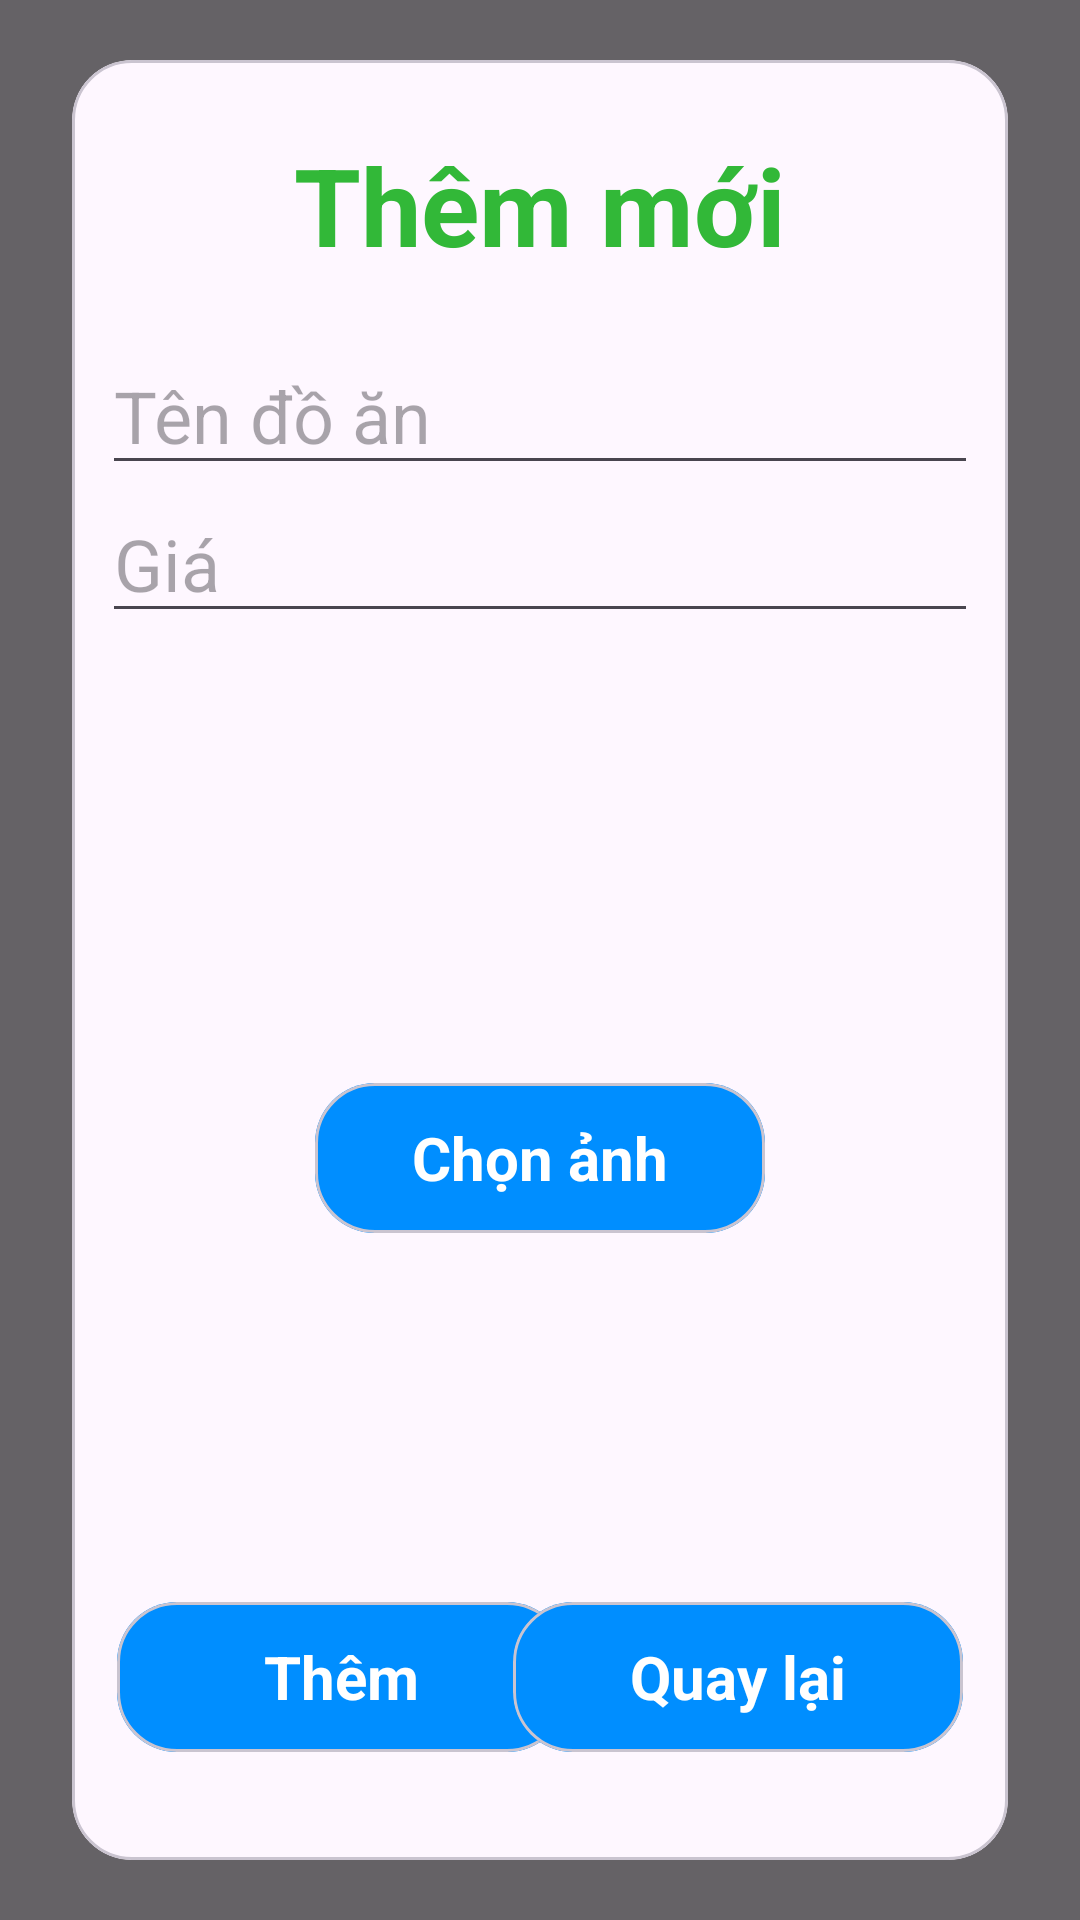

Android layout source for this screen:
<!-- AndroidManifest.xml: application theme Theme.KotlinMvvm -->
<!-- res/layout/fragment_add_food.xml -->
<?xml version="1.0" encoding="utf-8"?>
<androidx.constraintlayout.widget.ConstraintLayout xmlns:android="http://schemas.android.com/apk/res/android"
    android:layout_width="match_parent"
    android:layout_height="match_parent"
    xmlns:app="http://schemas.android.com/apk/res-auto"
    android:background="@color/black_60">

    <com.google.android.material.card.MaterialCardView
        android:layout_width="match_parent"
        android:layout_height="600dp"
        app:layout_constraintStart_toStartOf="parent"
        app:layout_constraintEnd_toEndOf="parent"
        app:layout_constraintTop_toTopOf="parent"
        app:layout_constraintBottom_toBottomOf="parent"
        android:layout_marginHorizontal="24dp"
        app:cardCornerRadius="20dp">

        <RelativeLayout
            android:layout_width="match_parent"
            android:layout_height="match_parent">

            <TextView
                android:id="@+id/tvAddFood"
                android:layout_width="wrap_content"
                android:layout_height="wrap_content"
                android:layout_centerHorizontal="true"
                android:layout_marginTop="24dp"
                android:gravity="center"
                android:text="@string/add"
                android:textColor="@color/green"
                android:textSize="36sp"
                android:textStyle="bold" />

            <EditText
                android:id="@+id/edtNameFood"
                android:layout_width="match_parent"
                android:layout_height="wrap_content"
                android:layout_marginLeft="10dp"
                android:layout_marginRight="10dp"
                android:layout_marginTop="20dp"
                android:fontFamily="sans-serif"
                android:hint="Tên đồ ăn"
                android:textSize="24sp"
                android:layout_below="@+id/tvAddFood"/>
            <EditText
                android:id="@+id/edtPrice"
                android:layout_width="match_parent"
                android:layout_height="wrap_content"
                android:layout_marginLeft="10dp"
                android:layout_marginRight="10dp"
                android:fontFamily="sans-serif"
                android:hint="Giá"
                android:textSize="24sp"
                android:layout_below="@+id/edtNameFood"/>
            <ImageView
                android:id="@+id/ivImageFood"
                android:layout_width="match_parent"
                android:layout_height="150dp"
                android:layout_marginLeft="10dp"
                android:layout_marginRight="10dp"
                android:layout_below="@+id/edtPrice"
                android:src="@drawable/ic_launcher_background"/>

            <com.google.android.material.card.MaterialCardView
                android:id="@+id/btnSelectImage"
                android:layout_width="150dp"
                android:layout_height="50dp"
                android:layout_below="@+id/ivImageFood"
                android:layout_centerHorizontal="true"
                app:cardCornerRadius="20dp">

                <LinearLayout
                    android:layout_width="match_parent"
                    android:layout_height="match_parent"
                    android:background="@color/ocean"
                    android:gravity="center">

                    <TextView
                        android:layout_width="wrap_content"
                        android:layout_height="wrap_content"
                        android:text="@string/SelectImage"
                        android:textColor="@color/white"
                        android:textSize="20sp"
                        android:textStyle="bold" />

                </LinearLayout>

            </com.google.android.material.card.MaterialCardView>


            <com.google.android.material.card.MaterialCardView
                android:id="@+id/btnAdd"
                android:layout_width="150dp"
                android:layout_height="50dp"
                android:layout_alignParentBottom="true"
                android:layout_alignParentStart="true"
                android:layout_marginLeft="15dp"
                android:layout_marginBottom="36dp"
                app:cardCornerRadius="20dp">

                <LinearLayout
                    android:layout_width="match_parent"
                    android:layout_height="match_parent"
                    android:background="@color/ocean"
                    android:gravity="center">

                    <TextView
                        android:layout_width="wrap_content"
                        android:layout_height="wrap_content"
                        android:text="@string/them"
                        android:textColor="@color/white"
                        android:textSize="20sp"
                        android:textStyle="bold" />

                </LinearLayout>

            </com.google.android.material.card.MaterialCardView>

            <com.google.android.material.card.MaterialCardView
                android:id="@+id/btnBack"
                android:layout_width="150dp"
                android:layout_height="50dp"
                android:layout_alignParentBottom="true"
                android:layout_alignParentEnd="true"
                android:layout_marginEnd="15dp"
                android:layout_marginBottom="36dp"
                app:cardCornerRadius="20dp">

                <LinearLayout
                    android:layout_width="match_parent"
                    android:layout_height="match_parent"
                    android:background="@color/ocean"
                    android:gravity="center">

                    <TextView
                        android:layout_width="wrap_content"
                        android:layout_height="wrap_content"
                        android:text="@string/back"
                        android:textColor="@color/white"
                        android:textSize="20sp"
                        android:textStyle="bold" />

                </LinearLayout>

            </com.google.android.material.card.MaterialCardView>
        </RelativeLayout>

    </com.google.android.material.card.MaterialCardView>

</androidx.constraintlayout.widget.ConstraintLayout>
<!-- resources referenced by this layout -->
<resources>
  <color name="black_60">#99000000</color>
  <color name="green">#32B838</color>
  <color name="ocean">#008EFF</color>
  <color name="white">#FFFFFFFF</color>
  <string name="SelectImage">Chọn ảnh</string>
  <string name="add">Thêm mới</string>
  <string name="back">Quay lại</string>
  <string name="them">Thêm</string>
  <style name="Theme.KotlinMvvm" parent="Base.Theme.KotlinMvvm" />
  <style name="Base.Theme.KotlinMvvm" parent="Theme.Material3.DayNight.NoActionBar">
          
          
      </style>
</resources>
